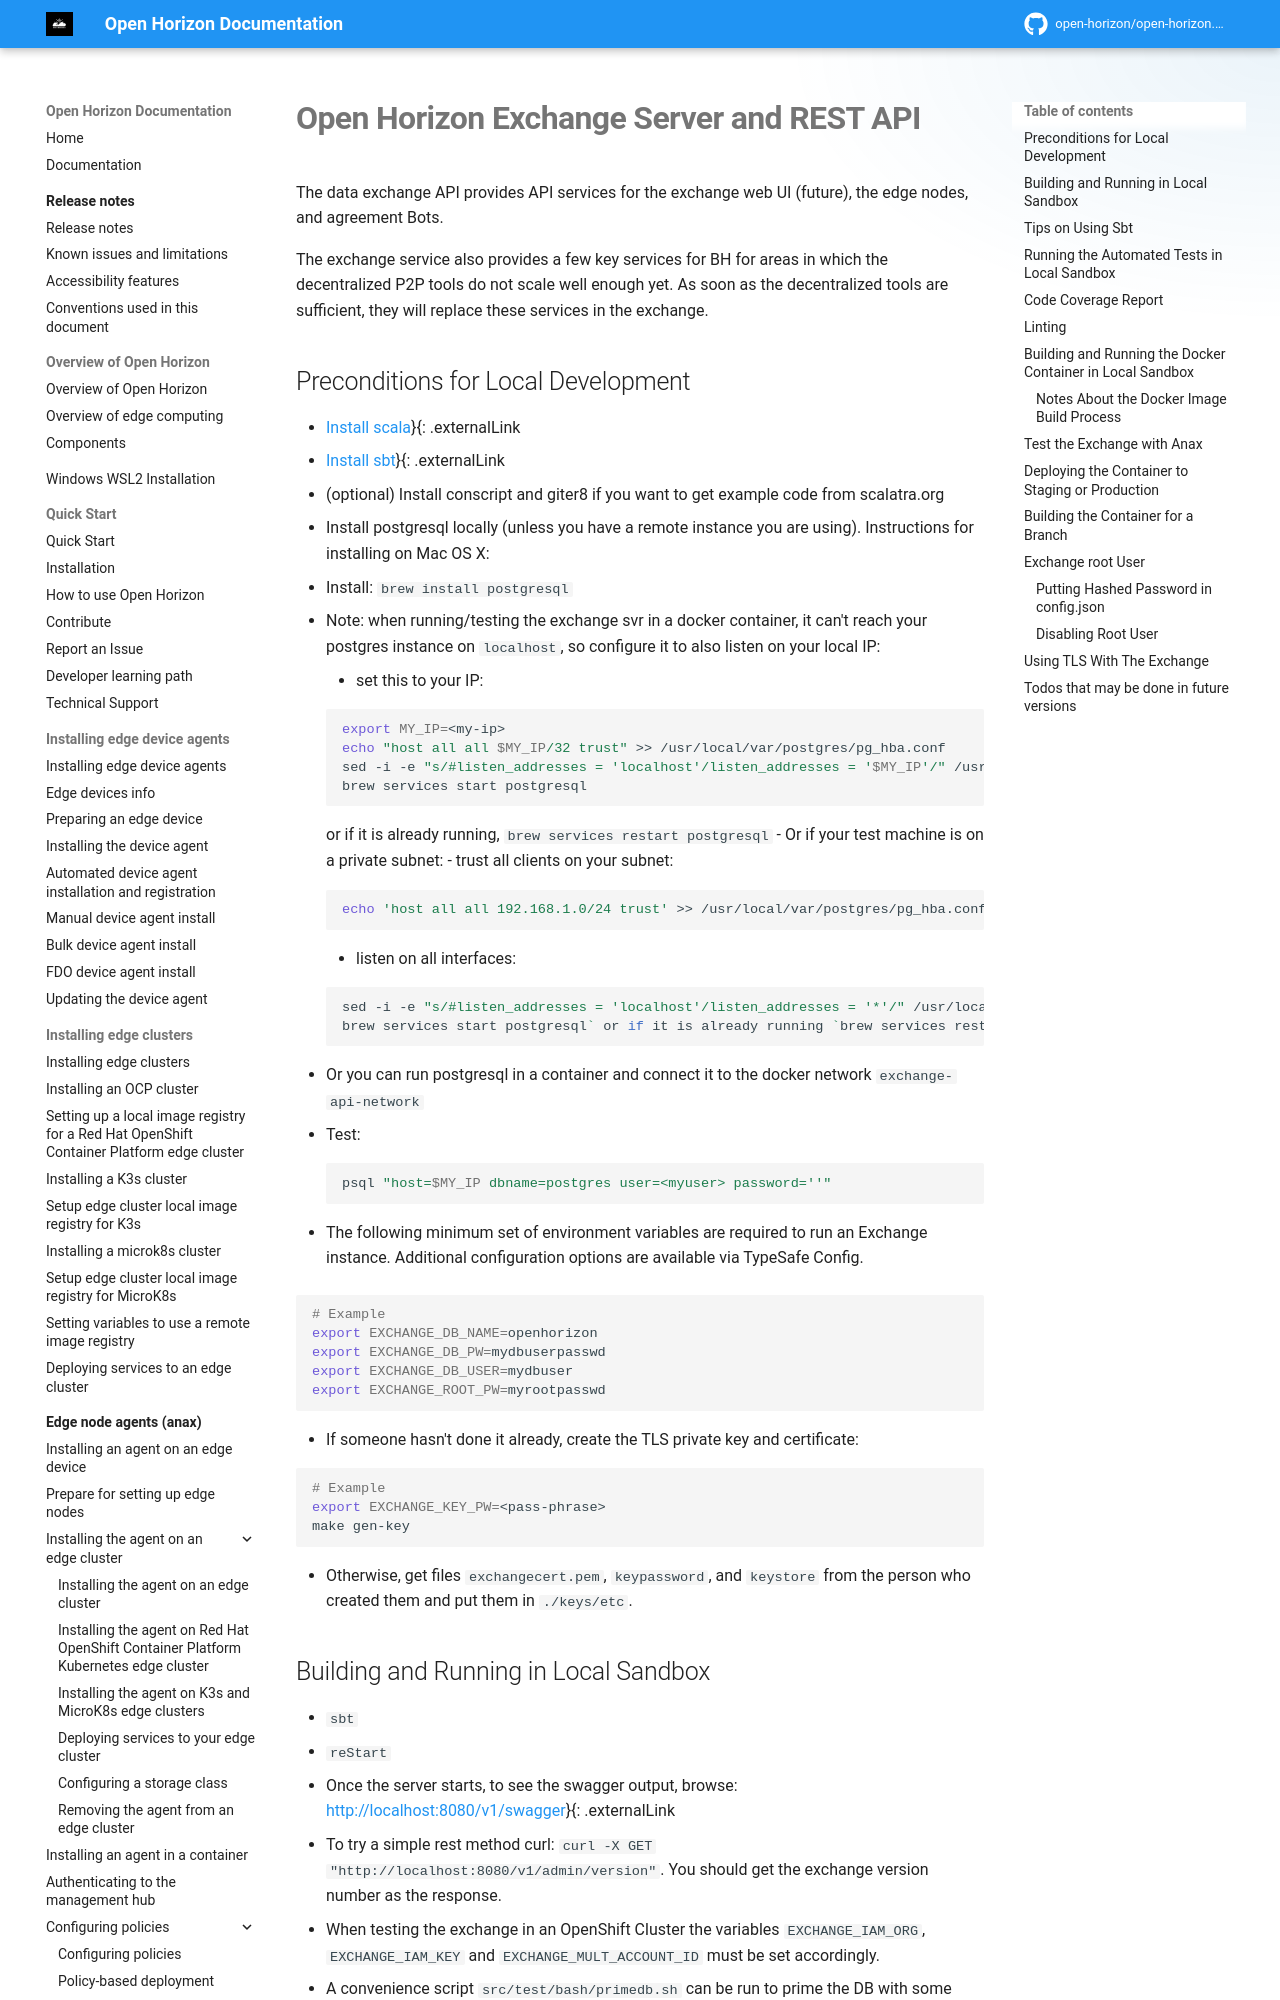

repository: open-horizon/open-horizon.github.io · page: exchange-api/index.html · generator: mkdocs

---
copyright: Contributors to the Open Horizon project
years: 2022 - 2026
title: Developing with the Exchange API Server
description: Open Horizon Exchange API Documentation
lastupdated: 2026-11-11
nav_order: 5
parent: Installing the management hub only
layout: page
---

# Open Horizon Exchange Server and REST API

The data exchange API provides API services for the exchange web UI (future), the edge nodes, and agreement Bots.

The exchange service also provides a few key services for BH for areas in which the decentralized P2P tools
do not scale well enough yet. As soon as the decentralized tools are sufficient, they will replace these
services in the exchange.

## <a name="preconditions"></a>Preconditions for Local Development

- [Install scala](http://www.scala-lang.org/download/install.html){:target="_blank"}{: .externalLink}
- [Install sbt](https://www.scala-sbt.org/1.x/docs/Setup.html){:target="_blank"}{: .externalLink}
- (optional) Install conscript and giter8 if you want to get example code from scalatra.org
- Install postgresql locally (unless you have a remote instance you are using). Instructions for installing on Mac OS X:
  - Install: `brew install postgresql`
  - Note: when running/testing the exchange svr in a docker container, it can't reach your postgres instance on `localhost`, so configure it to also listen on your local IP:
    - set this to your IP:

      ```bash
      export MY_IP=<my-ip>
      echo "host all all $MY_IP/32 trust" >> /usr/local/var/postgres/pg_hba.conf
      sed -i -e "s/#listen_addresses = 'localhost'/listen_addresses = '$MY_IP'/" /usr/local/var/postgres/postgresql.conf
      brew services start postgresql
      ```

      or if it is already running, `brew services restart postgresql`
  - Or if your test machine is on a private subnet:
    - trust all clients on your subnet:

      ```bash
      echo 'host all all 192.168.1.0/24 trust' >> /usr/local/var/postgres/pg_hba.conf
      ```

    - listen on all interfaces:

      ```bash
      sed -i -e "s/#listen_addresses = 'localhost'/listen_addresses = '*'/" /usr/local/var/postgres/postgresql.conf
      brew services start postgresql` or if it is already running `brew services restart postgresql
      ```

  - Or you can run postgresql in a container and connect it to the docker network `exchange-api-network`
  - Test:

    ```bash
    psql "host=$MY_IP dbname=postgres user=<myuser> password=''"
    ```

- The following minimum set of environment variables are required to run an Exchange instance. Additional configuration options are available via TypeSafe Config.

  ```bash
  # Example
  export EXCHANGE_DB_NAME=openhorizon
  export EXCHANGE_DB_PW=mydbuserpasswd
  export EXCHANGE_DB_USER=mydbuser
  export EXCHANGE_ROOT_PW=myrootpasswd
  ```

- If someone hasn't done it already, create the TLS private key and certificate:

  ```bash
  # Example
  export EXCHANGE_KEY_PW=<pass-phrase>
  make gen-key
  ```

- Otherwise, get files `exchangecert.pem`, `keypassword`, and `keystore` from the person who created them and put them in `./keys/etc`.
